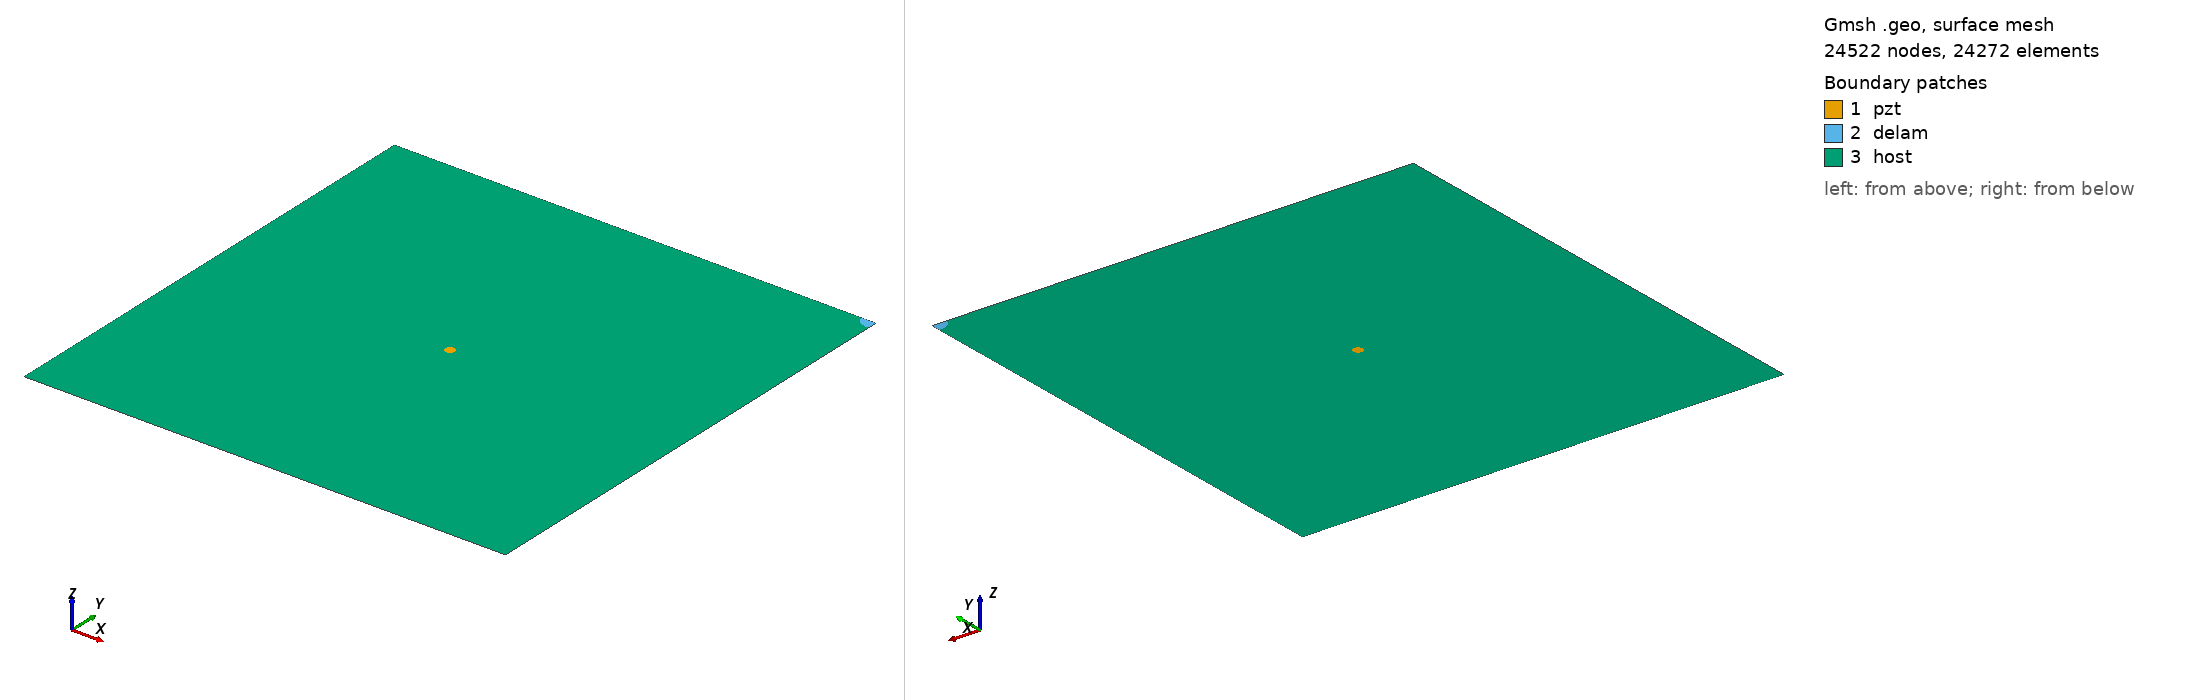

Gmsh geometry script, surface-meshed: 24522 nodes, 24272 surface elements. Boundary patches (legend numbers): 1 pzt, 2 delam, 3 host. Left view from above one corner, right view from below the opposite corner. Legend entries are the model's physical surfaces. The drawing asked Gmsh for element sizes between 1% and 20% of the model's largest extent; the script's own settings can give other sizes.

=== m_470_delam1_position_no_100_a_15mm_b_10mm_angle_0.geo (drawn) ===
SetFactory("OpenCASCADE");
L=0.500000; 
W=0.500000; 
a=0.015000; 
b=0.010000; 
x=0.500000; 
y=0.500000; 
alpha=0.000000 *Pi; 
r=0.005000; 
xpzt=0.250000; 
ypzt=0.250000; 
//+
Point(1) = {0, 0, 0, 1.0};
//+
Point(2) = {L, 0, 0, 1.0};
//+
Point(3) = {L, W, 0, 1.0};
//+
Point(4) = {0, W, 0, 1.0};
//+
Line(1) = {1, 2};
//+
Line(2) = {2, 3};
//+
Line(3) = {3, 4};
//+
Line(4) = {4, 1};
//+
Circle(5) = {xpzt, ypzt, -0, r, 0, 2*Pi};
//+
Ellipse(6) = {x, y, -0, a, b, 0, 2*Pi};
//+
Rotate {{0, 0, 1}, {x, y, 0}, alpha} {
  Curve{6}; 
}
//+
BooleanDifference{ Curve{6}; Delete; }{ Curve{2};Curve{3};}
//+
Delete {
  Curve{6}; 
}
//+
Delete {
  Curve{8}; 
}
//+
Delete {
  Curve{2}; 
}
//+
Delete {
  Curve{3}; 
}
//+
Line(9) = {2, 8};
//+
Line(10) = {8, 3};
//+
Line(11) = {3, 7};
//+
Line(12) = {7, 4};
//+
Curve Loop(1) = {5};
//+
Plane Surface(1) = {1};
//+
Curve Loop(2) = {10,11, 7};
//+
Plane Surface(2) = {2};
//+
Curve Loop(3) = {9, 7, 12,4,1};
//+
Curve Loop(4) = {5};
//+
Plane Surface(3) = {3, 4};
//+
Point(9) = {xpzt, ypzt, 0, 1.0};
//+
Point{9} In Surface {1};// mesh node at centre of pzt
//+
Physical Surface("pzt") = {1};
//+
Physical Surface("delam") = {2};
//+
Physical Surface("host") = {3};

Mesh.Algorithm = 6; // Frontal
Mesh.CharacteristicLengthFactor = 0.080000;
Mesh.CharacteristicLengthMin = 0.001000;
Mesh.CharacteristicLengthMax = 0.200000;
Mesh.RecombineAll = 1; // Apply recombination algorithm
Mesh.SubdivisionAlgorithm = 1; // 1: all quadrangles
Mesh.Smoothing = 1;
